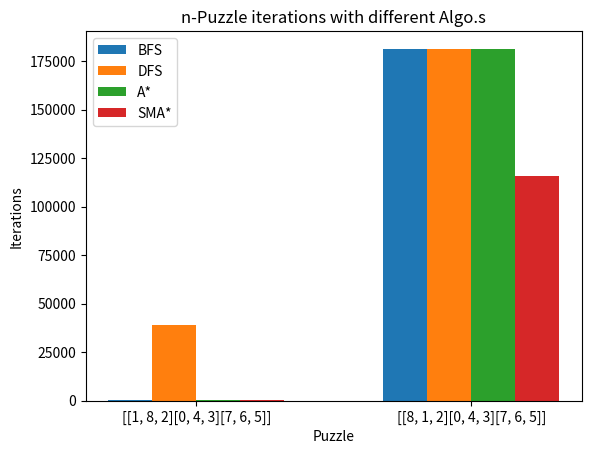

The matplotlib source for this figure:
from matplotlib import pyplot
import numpy

bfs_iter = [262, 181441]
dfs_iter = [39007, 181441]
a_star_iter = [262, 181441]
sma_iter = [262, 115650]

figure, axes = pyplot.subplots()
index = numpy.arange(len(bfs_iter))
width = 0.16

axes.bar(index, bfs_iter, width, label="BFS")
axes.bar(index+width, dfs_iter, width, label="DFS")
axes.bar(index+(2*width), a_star_iter, width, label="A*")
axes.bar(index+(3*width), sma_iter, width, label="SMA*")
pyplot.xticks(index+((3*width)/2), ["[[1, 8, 2][0, 4, 3][7, 6, 5]]", "[[8, 1, 2][0, 4, 3][7, 6, 5]]"])

pyplot.xlabel("Puzzle")
pyplot.ylabel("Iterations")
pyplot.title("n-Puzzle iterations with different Algo.s")
pyplot.legend(loc="best")
pyplot.show()

